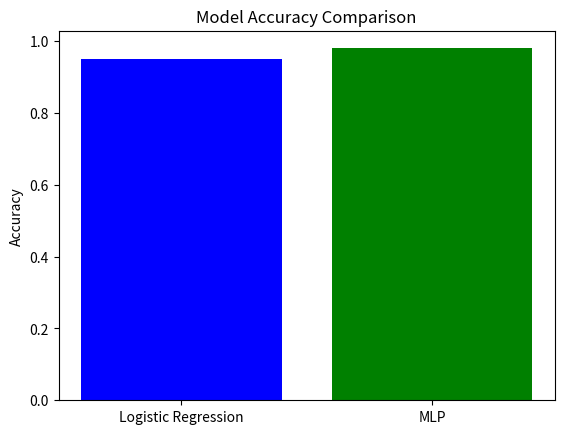

This figure's Python source:
import matplotlib.pyplot as plt


def plot_accuracy(accuracy_log_reg, accuracy_mlp):
    models = ['Logistic Regression', 'MLP']
    accuracies = [accuracy_log_reg, accuracy_mlp]

    plt.bar(models, accuracies, color=['blue', 'green'])
    plt.ylabel('Accuracy')
    plt.title('Model Accuracy Comparison')
    plt.show()


if __name__ == "__main__":

    accuracy_log_reg = 0.95
    accuracy_mlp = 0.98
    plot_accuracy(accuracy_log_reg, accuracy_mlp)
